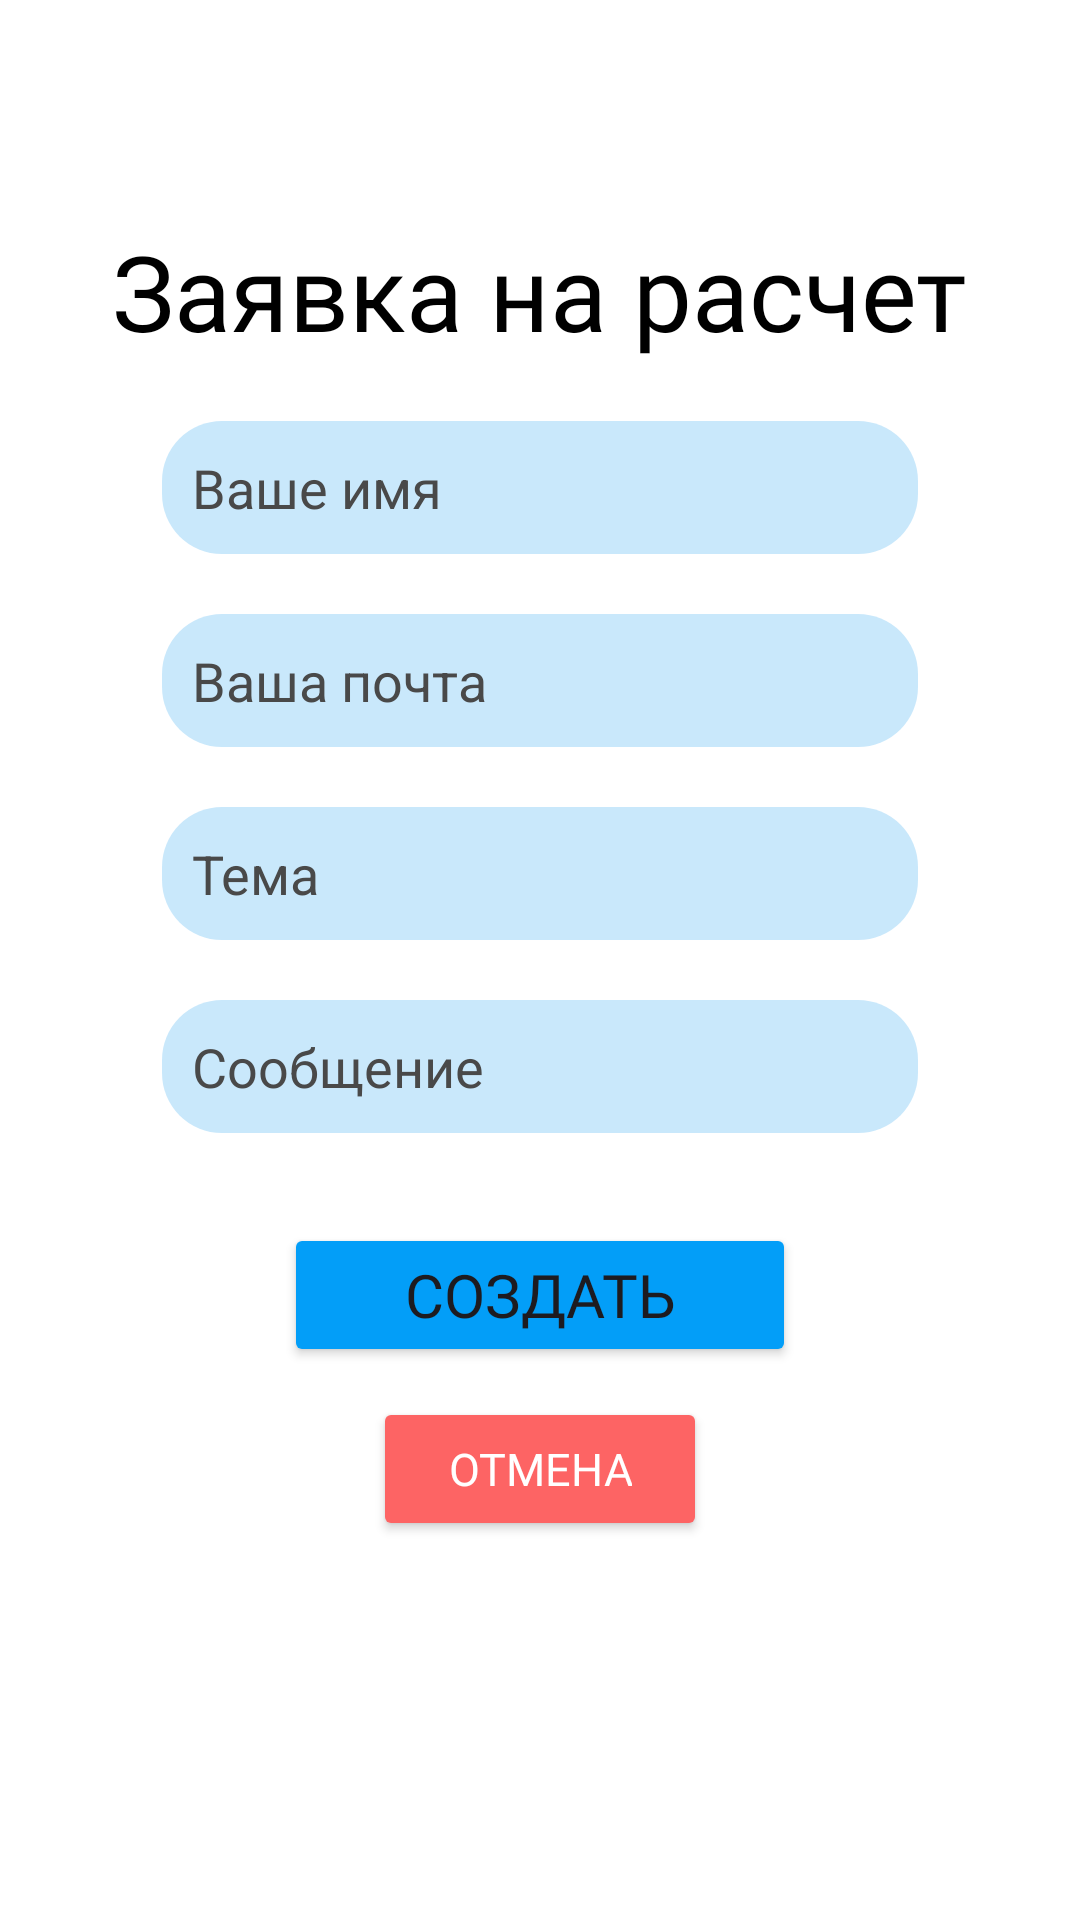

Layout XML and referenced resources for this Android screen:
<!-- AndroidManifest.xml: application theme Theme.AppFromSite -->
<!-- res/layout/activity_payment_request.xml -->
<?xml version="1.0" encoding="utf-8"?>
<LinearLayout xmlns:android="http://schemas.android.com/apk/res/android"
    xmlns:app="http://schemas.android.com/apk/res-auto"
    xmlns:tools="http://schemas.android.com/tools"
    android:id="@+id/main"
    android:layout_width="match_parent"
    android:layout_height="match_parent"
    tools:context=".Activities.PaymentRequestActivity"
    android:orientation="vertical"
    android:gravity="center"
    android:background="@color/white">

    <TextView
        android:layout_width="wrap_content"
        android:layout_height="wrap_content"
        android:layout_gravity="center"
        android:layout_marginTop="-50dp"
        android:fontFamily="@font/montserrat_regular"
        android:text="Заявка на расчет"
        android:textColor="@color/black"
        android:textSize="35dp" />

    <EditText
        android:id="@+id/requestName"
        android:layout_width="wrap_content"
        android:layout_height="wrap_content"
        android:layout_marginTop="20dp"
        android:ems="12"
        android:layout_gravity="center"
        android:hint="Ваше имя"
        android:background="@drawable/textboxes_shape"
        android:padding="10dp"
        android:textColorHint="@color/darkGrey"
        android:textColor="@color/black"/>

    <EditText
        android:id="@+id/requestEmail"
        android:layout_width="wrap_content"
        android:layout_height="wrap_content"
        android:layout_marginTop="20dp"
        android:ems="12"
        android:layout_gravity="center"
        android:hint="Ваша почта"
        android:background="@drawable/textboxes_shape"
        android:padding="10dp"
        android:textColorHint="@color/darkGrey"
        android:textColor="@color/black"/>

    <EditText
        android:id="@+id/requestTheme"
        android:layout_width="wrap_content"
        android:layout_height="wrap_content"
        android:layout_marginTop="20dp"
        android:ems="12"
        android:layout_gravity="center"
        android:hint="Тема"
        android:background="@drawable/textboxes_shape"
        android:padding="10dp"
        android:textColorHint="@color/darkGrey"
        android:textColor="@color/black"/>

    <EditText
        android:id="@+id/requestMessage"
        android:layout_width="wrap_content"
        android:layout_height="wrap_content"
        android:layout_marginTop="20dp"
        android:ems="12"
        android:layout_gravity="center"
        android:hint="Сообщение"
        android:background="@drawable/textboxes_shape"
        android:padding="10dp"
        android:singleLine="false"
        android:maxLines="4"
        android:textColorHint="@color/darkGrey"
        android:textColor="@color/black"/>

    <Button
        android:id="@+id/createButton"
        android:layout_width="wrap_content"
        android:layout_height="wrap_content"
        android:layout_marginTop="30dp"
        android:layout_gravity="center"
        android:text="Создать"
        android:textSize="20dp"
        android:paddingVertical="10dp"
        android:paddingHorizontal="40dp"
        android:backgroundTint="@color/lightBlue"
        android:fontFamily="@font/montserrat_regular"/>

    <Button
        android:id="@+id/cancelButton"
        android:layout_width="wrap_content"
        android:layout_height="wrap_content"
        android:layout_marginTop="10dp"
        android:layout_gravity="center"
        android:text="Отмена"
        android:textSize="15dp"
        android:paddingVertical="5dp"
        android:paddingHorizontal="25dp"
        android:backgroundTint="#FD6464"
        android:textColor="@color/white"
        android:fontFamily="@font/montserrat_regular"/>

</LinearLayout>
<!-- resources referenced by this layout -->
<resources>
  <color name="black">#FF000000</color>
  <color name="darkGrey">#494949</color>
  <color name="lightBlue">#039EF8</color>
  <color name="white">#FFFFFFFF</color>
  <!-- drawable textboxes_shape (drawable) -->
  <?xml version="1.0" encoding="utf-8"?>
  <shape xmlns:android="http://schemas.android.com/apk/res/android">
      <corners android:radius="20dp"/>
      <solid android:color="#CCBCE3FB"/>
  </shape>
  <style name="Theme.AppFromSite" parent="Base.Theme.AppFromSite" />
  <style name="Base.Theme.AppFromSite" parent="Theme.Material3.DayNight.NoActionBar">
          
          
      </style>
</resources>
